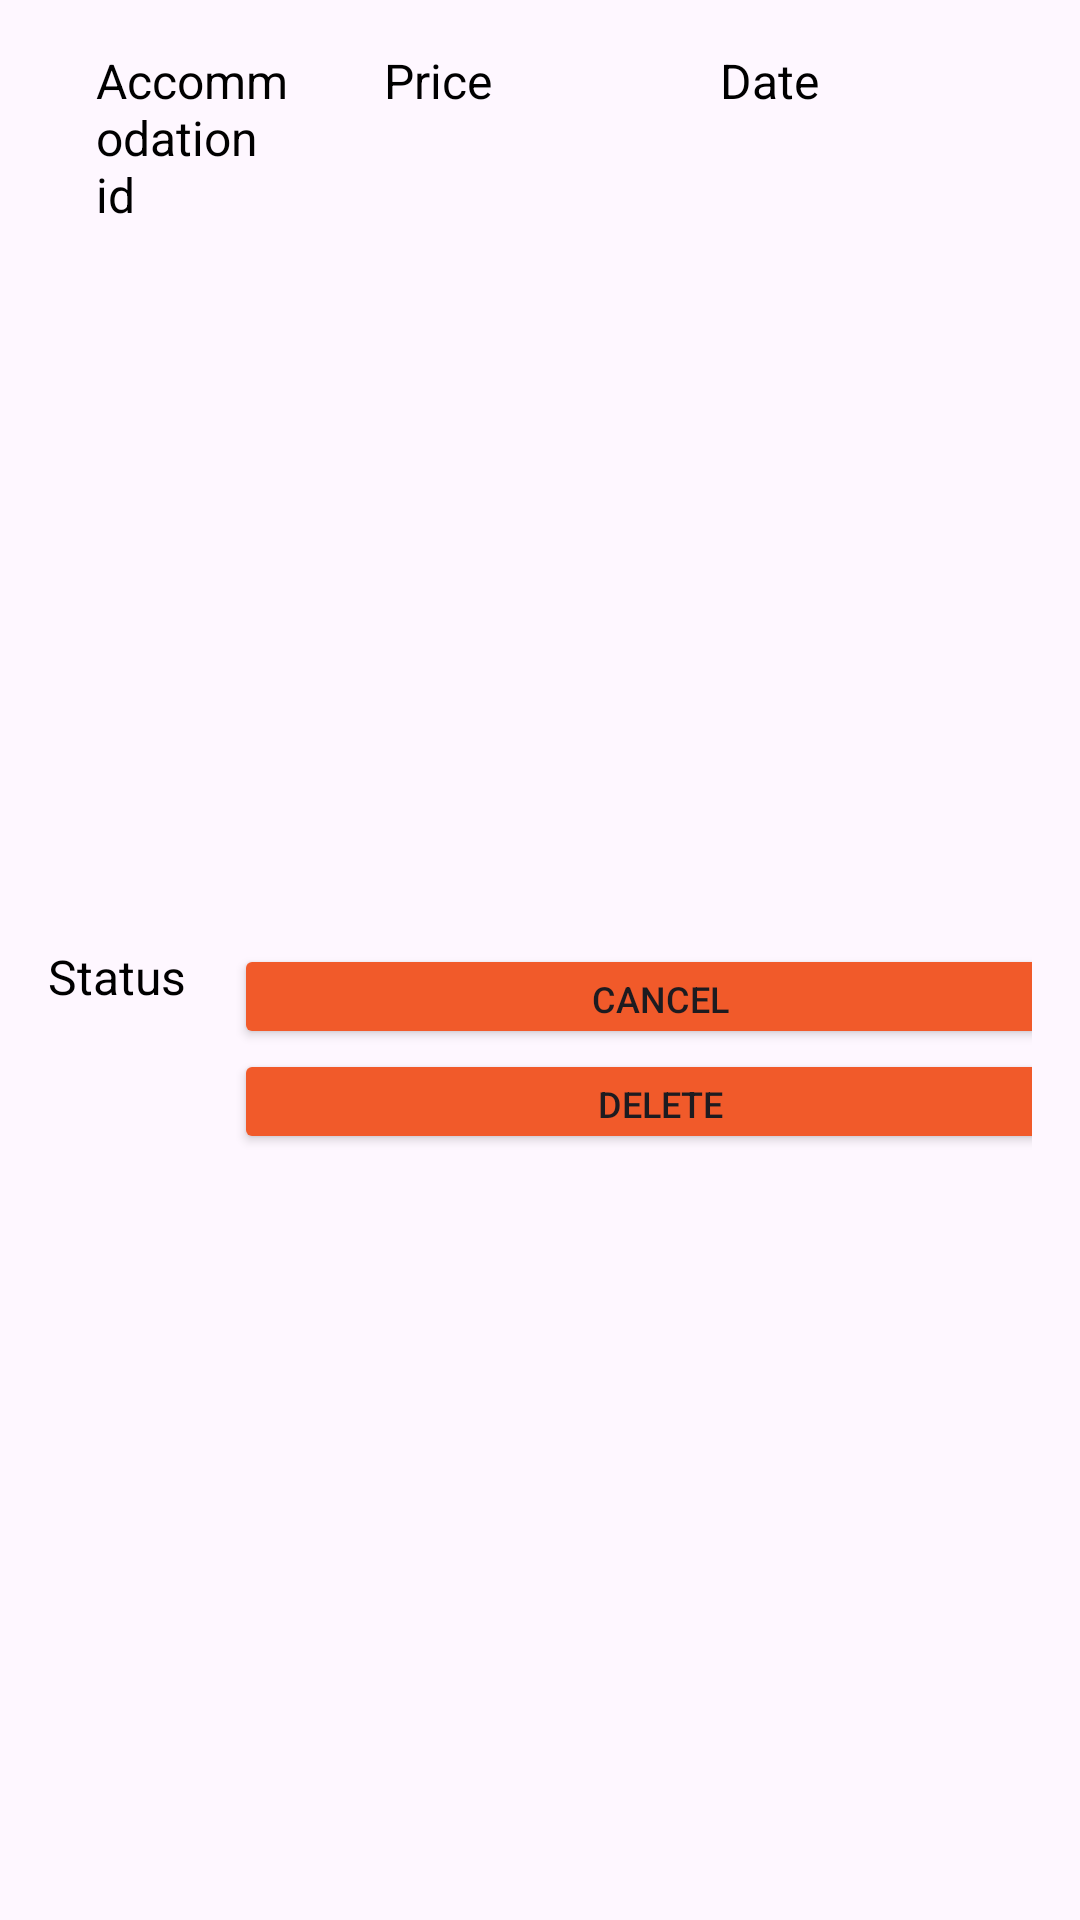

The Android layout XML behind this screen, and the referenced resources:
<!-- AndroidManifest.xml: application theme Theme.BookingAppTim11 -->
<!-- res/layout/fragment_guest_reservations_item.xml -->
<?xml version="1.0" encoding="utf-8"?>
<LinearLayout
    xmlns:android="http://schemas.android.com/apk/res/android"
    xmlns:app="http://schemas.android.com/apk/res-auto"
    android:id="@+id/ownersReservationItemLayout"
    android:layout_width="match_parent"
    android:layout_height="wrap_content"
    android:orientation="vertical"
    android:padding="16dp"
    android:background="?android:attr/selectableItemBackground">

    <LinearLayout
        android:id="@+id/accommodationInfoLayout"
        android:layout_width="362dp"
        android:layout_height="wrap_content"
        android:layout_marginEnd="8dp"
        android:layout_weight="1"
        android:orientation="horizontal">


        <TextView
            android:id="@+id/accommodationIdTextView"
            android:layout_width="81dp"
            android:layout_height="match_parent"
            android:layout_marginStart="16dp"
            android:clickable="true"
            android:focusable="true"
            android:text="Accommodation id"
            android:textColor="#000000"
            android:textSize="16sp" />

        <TextView
            android:id="@+id/priceTextView"
            android:layout_width="112dp"
            android:layout_height="match_parent"
            android:paddingStart="15dp"
            android:text="Price"
            android:textColor="#000000"
            android:textSize="16sp" />

        <TextView
            android:id="@+id/dateTextView"
            android:layout_width="176dp"
            android:layout_height="match_parent"
            android:paddingStart="15dp"
            android:text="Date"
            android:textColor="#000000"
            android:textSize="16sp" />

    </LinearLayout>

    <LinearLayout
        android:id="@+id/accommodationStatusLayout"
        android:layout_width="362dp"
        android:layout_height="wrap_content"
        android:layout_marginEnd="8dp"
        android:layout_weight="1"
        android:orientation="horizontal">

        <TextView
            android:id="@+id/statusTextView"
            android:layout_width="wrap_content"
            android:layout_height="match_parent"
            android:text="Status"
            android:textColor="#000000"
            android:textSize="16sp" />



        <LinearLayout
            android:layout_width="match_parent"
            android:layout_height="match_parent"
            android:orientation="vertical">

            <LinearLayout
                android:id="@+id/buttonsLayout"
                android:layout_width="match_parent"
                android:layout_height="wrap_content"
                android:gravity="center"
                android:orientation="horizontal"
                android:paddingStart="16dp"
                android:paddingEnd="16dp">

                <Button
                    android:id="@+id/cancelButton"
                    android:layout_width="0dp"
                    android:layout_height="35dp"
                    android:layout_gravity="center_horizontal"
                    android:layout_weight="1"
                    android:backgroundTint="@color/light_orange"
                    android:text="Cancel"
                    android:textSize="12sp" />


            </LinearLayout>

            <LinearLayout
                android:id="@+id/buttonsDeleteLayout"
                android:layout_width="match_parent"
                android:layout_height="wrap_content"
                android:gravity="center"
                android:orientation="horizontal"
                android:paddingStart="16dp"
                android:paddingEnd="16dp">

                <Button
                    android:id="@+id/deleteButton"
                    android:layout_width="0dp"
                    android:layout_height="35dp"
                    android:layout_gravity="center_horizontal"
                    android:layout_weight="1"
                    android:backgroundTint="@color/light_orange"
                    android:text="@string/delete"
                    android:textSize="12sp" />


            </LinearLayout>


        </LinearLayout>

    </LinearLayout>

</LinearLayout>
<!-- resources referenced by this layout -->
<resources>
  <color name="light_orange">#F15A2A</color>
  <string name="delete">Delete</string>
  <style name="Theme.BookingAppTim11" parent="Base.Theme.BookingAppTim11" />
  <style name="Base.Theme.BookingAppTim11" parent="Theme.Material3.DayNight.NoActionBar">
          
          
          <item name="android:windowIsTranslucent">true</item>
      </style>
</resources>
